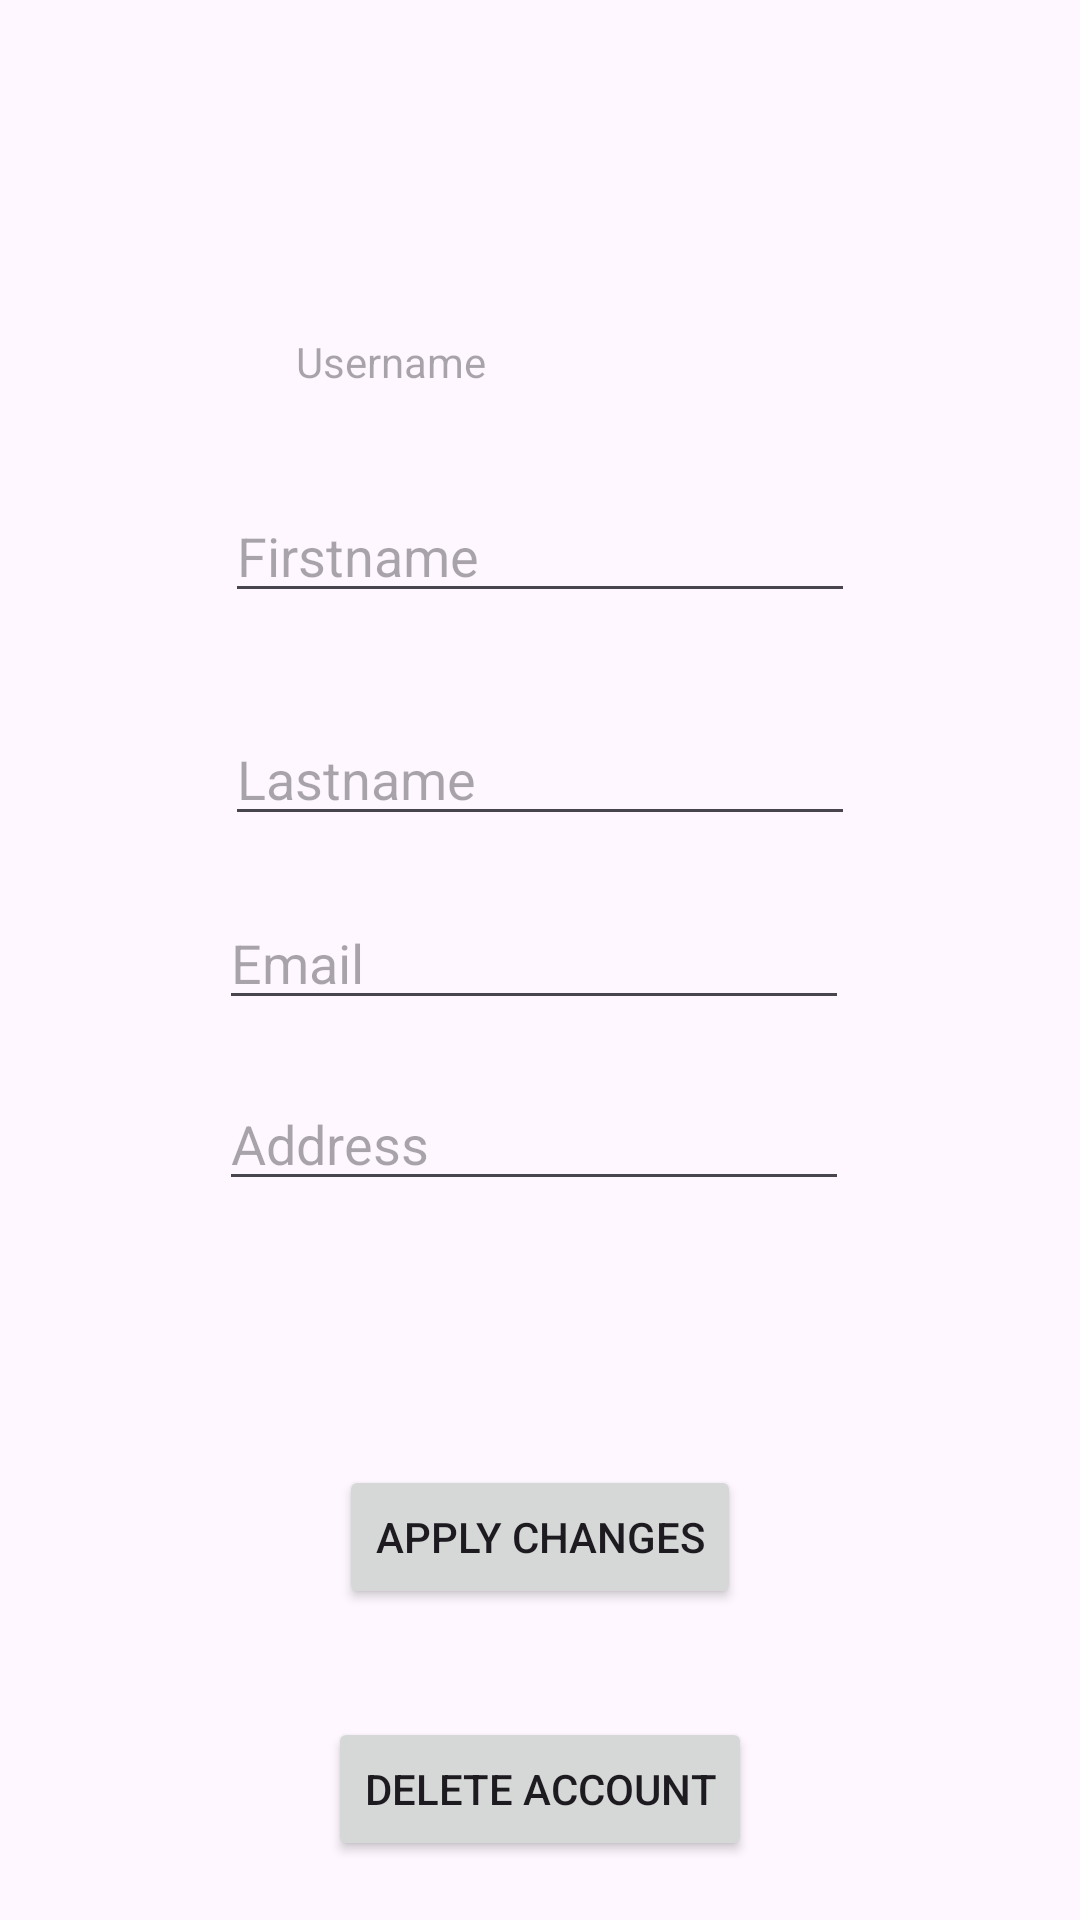

Produce the Android XML layout that renders to this screen, including the resource entries it uses.
<!-- AndroidManifest.xml: application theme Theme.ZodiacZen -->
<!-- res/layout/manage_account.xml -->
<?xml version="1.0" encoding="utf-8"?>
<androidx.constraintlayout.widget.ConstraintLayout xmlns:android="http://schemas.android.com/apk/res/android"
    xmlns:app="http://schemas.android.com/apk/res-auto"
    xmlns:tools="http://schemas.android.com/tools"
    android:layout_width="match_parent"
    android:layout_height="match_parent">


    <TextView
        android:id="@+id/username"
        android:layout_width="wrap_content"
        android:layout_height="wrap_content"
        android:layout_marginTop="111dp"
        android:ems="10"
        android:hint="Username"
        android:inputType="textEmailAddress"
        app:layout_constraintEnd_toEndOf="parent"
        app:layout_constraintHorizontal_bias="0.502"
        app:layout_constraintStart_toStartOf="parent"
        app:layout_constraintTop_toTopOf="parent" />
    <TextView
        android:id="@+id/errorUsername"
        android:layout_width="wrap_content"
        android:layout_height="wrap_content"
        android:textColor="@android:color/holo_red_dark"
        android:visibility="gone"
        app:layout_constraintEnd_toEndOf="@id/username"
        app:layout_constraintStart_toStartOf="@id/username"
        app:layout_constraintTop_toBottomOf="@id/username" />

    <EditText
        android:id="@+id/firstName"
        android:layout_width="wrap_content"
        android:layout_height="wrap_content"
        android:layout_marginTop="33dp"
        android:ems="10"
        android:hint="Firstname"
        android:inputType="textEmailAddress"
        app:layout_constraintEnd_toEndOf="parent"
        app:layout_constraintStart_toStartOf="parent"
        app:layout_constraintTop_toBottomOf="@+id/username" />
    <TextView
        android:id="@+id/errorFirstName"
        android:layout_width="wrap_content"
        android:layout_height="wrap_content"
        android:textColor="@android:color/holo_red_dark"
        android:visibility="gone"
        app:layout_constraintEnd_toEndOf="@id/username"
        app:layout_constraintStart_toStartOf="@id/firstName"
        app:layout_constraintTop_toBottomOf="@id/firstName" />

    <EditText
        android:id="@+id/lastName"
        android:layout_width="wrap_content"
        android:layout_height="wrap_content"
        android:layout_marginTop="33dp"
        android:ems="10"
        android:hint="Lastname"
        android:inputType="textEmailAddress"
        app:layout_constraintEnd_toEndOf="parent"
        app:layout_constraintStart_toStartOf="parent"
        app:layout_constraintTop_toBottomOf="@+id/firstName" />
    <TextView
        android:id="@+id/errorLastName"
        android:layout_width="wrap_content"
        android:layout_height="wrap_content"
        android:textColor="@android:color/holo_red_dark"
        android:visibility="gone"
        app:layout_constraintEnd_toEndOf="@id/username"
        app:layout_constraintStart_toStartOf="@id/lastName"
        app:layout_constraintTop_toBottomOf="@id/lastName" />

    <EditText
        android:id="@+id/email"
        android:layout_width="wrap_content"
        android:layout_height="wrap_content"
        android:layout_marginTop="20dp"
        android:layout_marginEnd="2dp"
        android:ems="10"
        android:hint="Email"
        android:inputType="textEmailAddress"
        app:layout_constraintEnd_toEndOf="@+id/lastName"
        app:layout_constraintTop_toBottomOf="@+id/lastName" />
    <TextView
        android:id="@+id/errorEmail"
        android:layout_width="wrap_content"
        android:layout_height="wrap_content"
        android:textColor="@android:color/holo_red_dark"
        android:visibility="gone"
        app:layout_constraintEnd_toEndOf="@id/username"
        app:layout_constraintStart_toStartOf="@id/email"
        app:layout_constraintTop_toBottomOf="@id/email" />

    <EditText
        android:id="@+id/address"
        android:layout_width="wrap_content"
        android:layout_height="wrap_content"
        android:layout_marginTop="19dp"
        android:ems="10"
        android:hint="Address"
        app:layout_constraintStart_toStartOf="@+id/email"
        app:layout_constraintTop_toBottomOf="@+id/email" />
    <TextView
        android:id="@+id/errorAddress"
        android:layout_width="wrap_content"
        android:layout_height="wrap_content"
        android:textColor="@android:color/holo_red_dark"
        android:visibility="gone"
        app:layout_constraintEnd_toEndOf="@id/username"
        app:layout_constraintStart_toStartOf="@id/address"
        app:layout_constraintTop_toBottomOf="@id/address" />






























































    <Button
        android:id="@+id/changeButton"
        android:layout_width="wrap_content"
        android:layout_height="wrap_content"
        android:layout_marginBottom="16dp"
        android:text="Apply Changes"
        app:layout_constraintBottom_toBottomOf="parent"
        app:layout_constraintEnd_toEndOf="parent"
        app:layout_constraintStart_toStartOf="parent"
        app:layout_constraintTop_toBottomOf="@+id/address" />



    <Button
        android:id="@+id/delButton"
        android:layout_width="wrap_content"
        android:layout_height="wrap_content"
        android:layout_marginBottom="16dp"
        android:text="Delete account"
        app:layout_constraintBottom_toBottomOf="parent"
        app:layout_constraintEnd_toEndOf="parent"
        app:layout_constraintStart_toStartOf="parent"
        android:layout_marginTop="32dp"
        app:layout_constraintTop_toBottomOf="@+id/changeButton" />


</androidx.constraintlayout.widget.ConstraintLayout>
<!-- resources referenced by this layout -->
<resources>
  <style name="Theme.ZodiacZen" parent="Base.Theme.ZodiacZen" />
  <style name="Base.Theme.ZodiacZen" parent="Theme.Material3.DayNight.NoActionBar">
          
          
      </style>
</resources>
